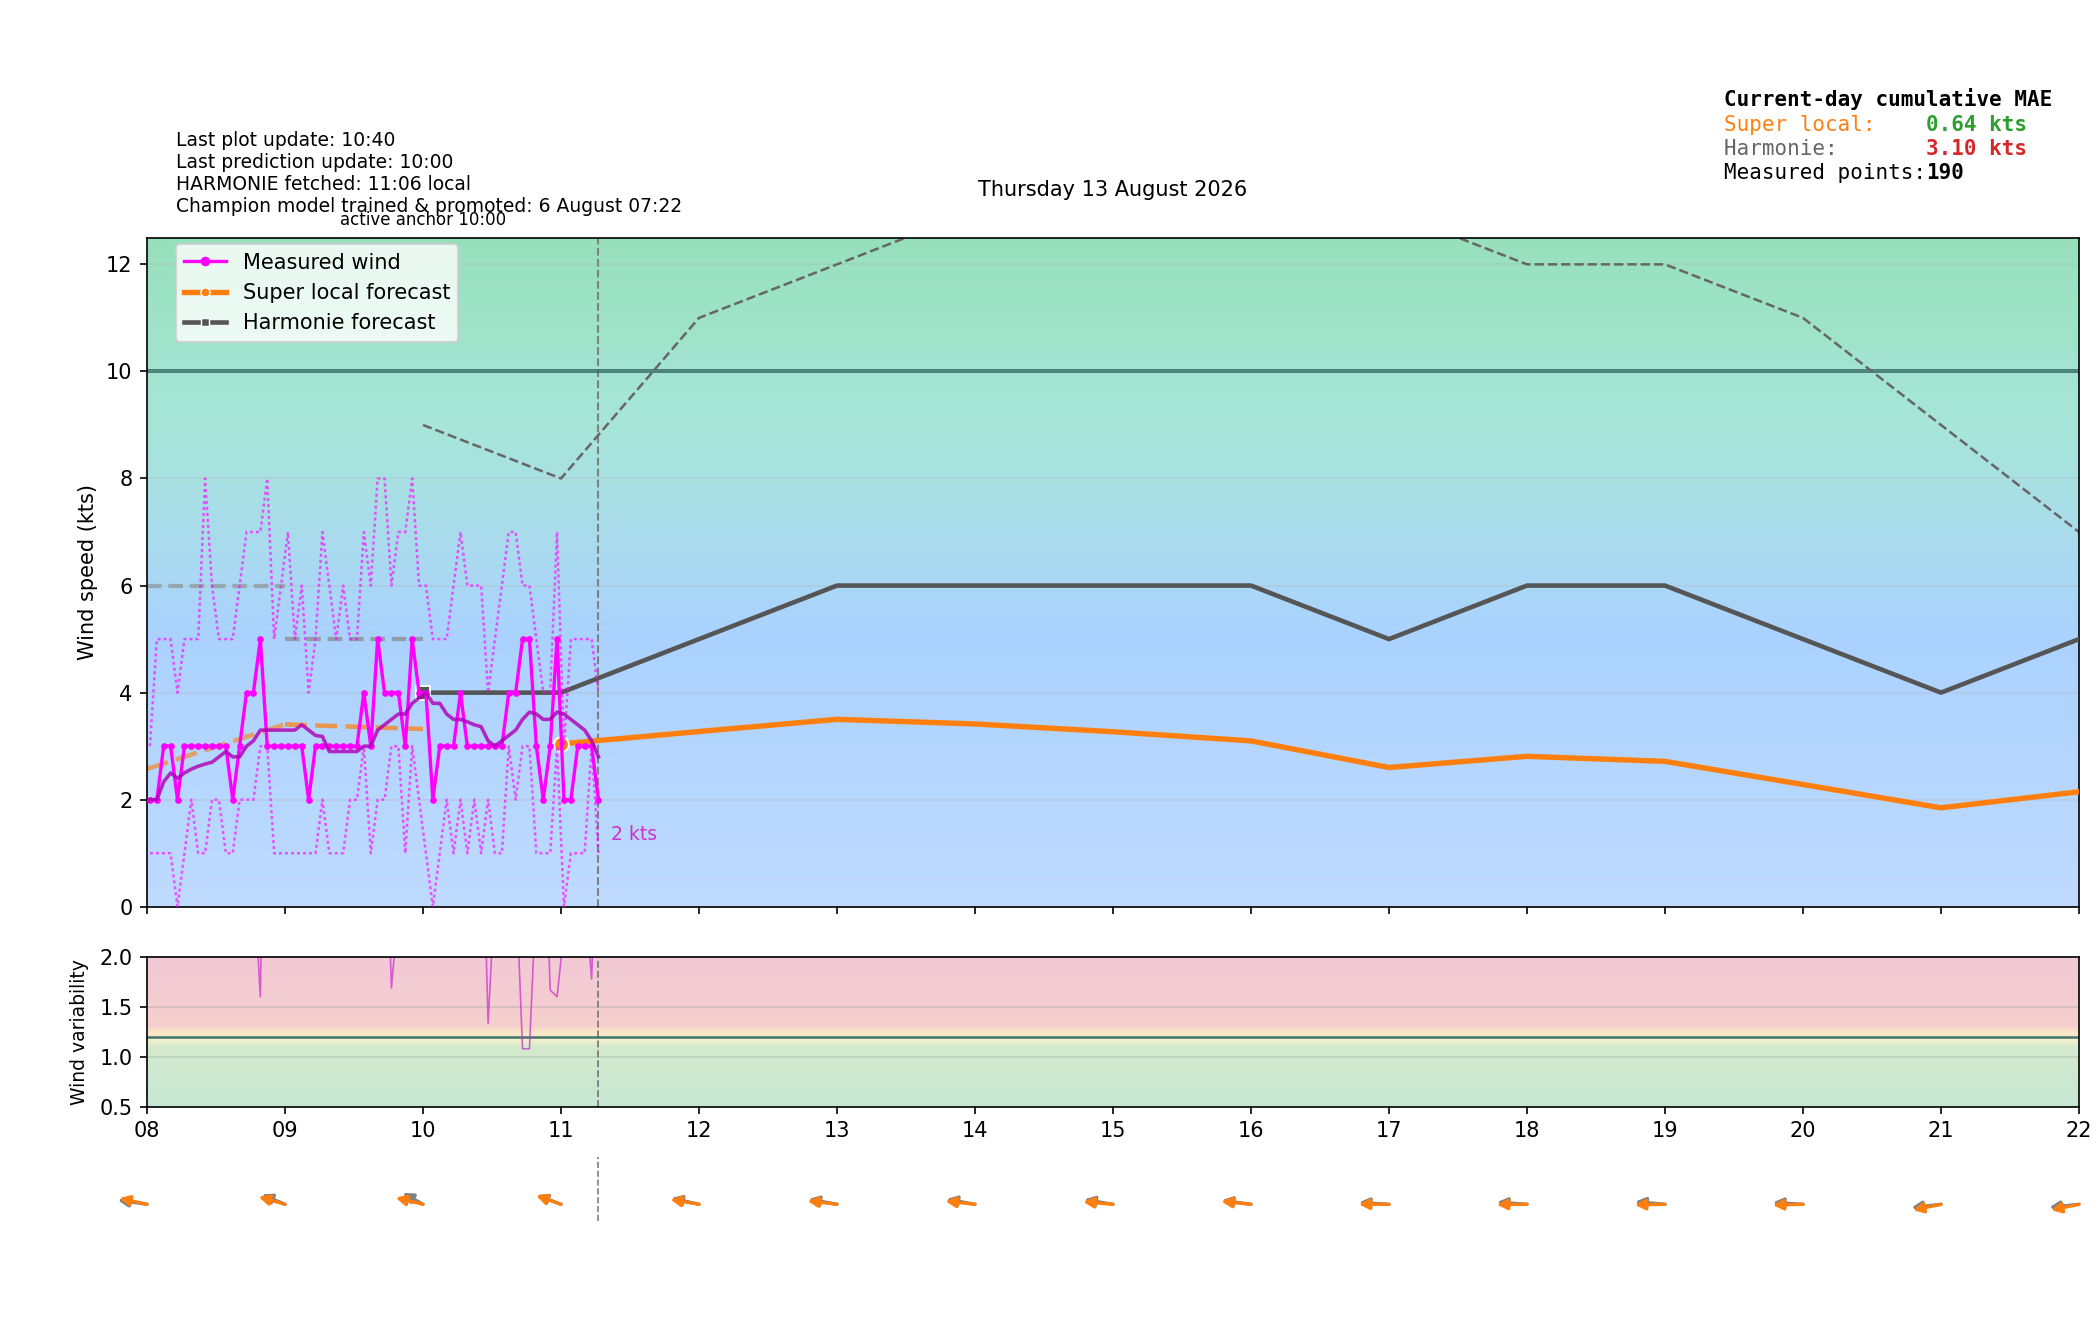

The table this chart was drawn from, first rows:
time_local, is_forecast_grid, is_actual_observation, forecast_wind_speed, forecast_wind_min, forecast_wind_max, forecast_wind_dir_deg, lstm_pred_wind_speed_full, lstm_pred_wind_dir_deg_full, lstm_pred_wind_speed, lstm_pred_wind_dir_deg, actual_wind_speed, actual_wind_min, actual_wind_max, actual_wind_dir_deg, is_future, hour_local, minute_local
2026-08-13T00:00:00+0200, True, False, 6.0, 6.0, 10.0, 78.0, , 83.06, , , , , , , False, 00, 0
2026-08-13T00:01:13+0200, False, True, , , , , , , , , 3.0, 1.0, 4.0, 79.0, False, 00, 1
2026-08-13T00:04:13+0200, False, True, , , , , , , , , 2.0, 1.0, 7.0, 79.0, False, 00, 4
2026-08-13T00:06:00+0200, True, False, 6.0, 6.0, 10.1, 78.3, , 83.12, , , , , , , False, 00, 6
2026-08-13T00:07:13+0200, False, True, , , , , , , , , 3.0, 2.0, 6.0, 93.0, False, 00, 7
2026-08-13T00:10:13+0200, False, True, , , , , , , , , 2.0, 1.0, 5.0, 87.0, False, 00, 10
2026-08-13T00:12:00+0200, True, False, 6.0, 6.0, 10.2, 78.6, , 83.19, , , , , , , False, 00, 12
2026-08-13T00:13:13+0200, False, True, , , , , , , , , 2.0, 1.0, 5.0, 84.0, False, 00, 13
2026-08-13T00:16:13+0200, False, True, , , , , , , , , 3.0, 1.0, 7.0, 97.0, False, 00, 16
2026-08-13T00:18:00+0200, True, False, 6.0, 6.0, 10.3, 78.9, , 83.26, , , , , , , False, 00, 18
2026-08-13T00:19:13+0200, False, True, , , , , , , , , 3.0, 1.0, 4.0, 96.0, False, 00, 19
2026-08-13T00:22:13+0200, False, True, , , , , , , , , 2.0, 1.0, 4.0, 92.0, False, 00, 22
2026-08-13T00:24:00+0200, True, False, 6.0, 6.0, 10.4, 79.2, , 83.33, , , , , , , False, 00, 24
2026-08-13T00:25:13+0200, False, True, , , , , , , , , 2.0, 1.0, 3.0, 91.0, False, 00, 25
2026-08-13T00:28:13+0200, False, True, , , , , , , , , 2.0, 1.0, 4.0, 91.0, False, 00, 28
2026-08-13T00:30:00+0200, True, False, 6.0, 6.0, 10.5, 79.5, , 83.39, , , , , , , False, 00, 30
2026-08-13T00:31:13+0200, False, True, , , , , , , , , 2.0, 1.0, 5.0, 91.0, False, 00, 31
2026-08-13T00:34:14+0200, False, True, , , , , , , , , 2.0, 1.0, 4.0, 92.0, False, 00, 34
2026-08-13T00:36:00+0200, True, False, 6.0, 6.0, 10.6, 79.8, , 83.46, , , , , , , False, 00, 36
2026-08-13T00:37:13+0200, False, True, , , , , , , , , 3.0, 1.0, 5.0, 93.0, False, 00, 37
2026-08-13T00:40:13+0200, False, True, , , , , , , , , 3.0, 0.0, 5.0, 91.0, False, 00, 40
2026-08-13T00:42:00+0200, True, False, 6.0, 6.0, 10.7, 80.1, , 83.53, , , , , , , False, 00, 42
2026-08-13T00:43:14+0200, False, True, , , , , , , , , 3.0, 1.0, 6.0, 84.0, False, 00, 43
2026-08-13T00:46:13+0200, False, True, , , , , , , , , 2.0, 1.0, 4.0, 82.0, False, 00, 46
2026-08-13T00:48:00+0200, True, False, 6.0, 6.0, 10.8, 80.4, , 83.6, , , , , , , False, 00, 48
2026-08-13T00:49:13+0200, False, True, , , , , , , , , 2.0, 1.0, 4.0, 84.0, False, 00, 49
2026-08-13T00:52:13+0200, False, True, , , , , , , , , 2.0, 0.0, 4.0, 85.0, False, 00, 52
2026-08-13T00:54:00+0200, True, False, 6.0, 6.0, 10.9, 80.7, , 83.66, , , , , , , False, 00, 54
2026-08-13T00:55:14+0200, False, True, , , , , , , , , 3.0, 1.0, 5.0, 87.0, False, 00, 55
2026-08-13T00:58:14+0200, False, True, , , , , , , , , 2.0, 1.0, 3.0, 87.0, False, 00, 58
2026-08-13T01:00:00+0200, True, False, 6.0, 6.0, 11.0, 81.0, 2.353, 83.73, , , , , , , False, 01, 0
2026-08-13T01:01:13+0200, False, True, , , , , , , , , 3.0, 1.0, 5.0, 102.0, False, 01, 1
2026-08-13T01:04:13+0200, False, True, , , , , , , , , 2.0, 1.0, 4.0, 98.0, False, 01, 4
2026-08-13T01:06:00+0200, True, False, 6.1, 6.1, 11.1, 81.5, 2.43, 83.73, , , , , , , False, 01, 6
2026-08-13T01:07:13+0200, False, True, , , , , , , , , 3.0, 1.0, 6.0, 91.0, False, 01, 7
2026-08-13T01:10:13+0200, False, True, , , , , , , , , 3.0, 1.0, 5.0, 88.0, False, 01, 10
2026-08-13T01:12:00+0200, True, False, 6.2, 6.2, 11.2, 82, 2.507, 83.73, , , , , , , False, 01, 12
2026-08-13T01:13:13+0200, False, True, , , , , , , , , 3.0, 1.0, 5.0, 79.0, False, 01, 13
2026-08-13T01:16:14+0200, False, True, , , , , , , , , 3.0, 1.0, 5.0, 79.0, False, 01, 16
2026-08-13T01:18:00+0200, True, False, 6.3, 6.3, 11.3, 82.5, 2.584, 83.73, , , , , , , False, 01, 18
2026-08-13T01:19:13+0200, False, True, , , , , , , , , 2.0, 0.0, 4.0, 82.0, False, 01, 19
2026-08-13T01:22:14+0200, False, True, , , , , , , , , 3.0, 1.0, 7.0, 77.0, False, 01, 22
2026-08-13T01:24:00+0200, True, False, 6.4, 6.4, 11.4, 83, 2.661, 83.72, , , , , , , False, 01, 24
2026-08-13T01:25:14+0200, False, True, , , , , , , , , 2.0, 1.0, 4.0, 73.0, False, 01, 25
2026-08-13T01:28:13+0200, False, True, , , , , , , , , 3.0, 1.0, 5.0, 77.0, False, 01, 28
2026-08-13T01:30:00+0200, True, False, 6.5, 6.5, 11.5, 83.5, 2.738, 83.72, , , , , , , False, 01, 30
2026-08-13T01:31:13+0200, False, True, , , , , , , , , 2.0, 1.0, 4.0, 78.0, False, 01, 31
2026-08-13T01:34:14+0200, False, True, , , , , , , , , 2.0, 2.0, 4.0, 78.0, False, 01, 34
2026-08-13T01:36:00+0200, True, False, 6.6, 6.6, 11.6, 84, 2.815, 83.72, , , , , , , False, 01, 36
2026-08-13T01:37:14+0200, False, True, , , , , , , , , 3.0, 1.0, 5.0, 79.0, False, 01, 37
2026-08-13T01:40:14+0200, False, True, , , , , , , , , 3.0, 1.0, 5.0, 83.0, False, 01, 40
2026-08-13T01:42:00+0200, True, False, 6.7, 6.7, 11.7, 84.5, 2.892, 83.72, , , , , , , False, 01, 42
2026-08-13T01:43:13+0200, False, True, , , , , , , , , 3.0, 1.0, 5.0, 81.0, False, 01, 43
2026-08-13T01:46:13+0200, False, True, , , , , , , , , 2.0, 0.0, 5.0, 91.0, False, 01, 46
2026-08-13T01:48:00+0200, True, False, 6.8, 6.8, 11.8, 85, 2.969, 83.72, , , , , , , False, 01, 48
2026-08-13T01:49:14+0200, False, True, , , , , , , , , 2.0, 0.0, 4.0, 90.0, False, 01, 49
2026-08-13T01:52:14+0200, False, True, , , , , , , , , 3.0, 1.0, 4.0, 91.0, False, 01, 52
2026-08-13T01:54:00+0200, True, False, 6.9, 6.9, 11.9, 85.5, 3.046, 83.71, , , , , , , False, 01, 54
2026-08-13T01:55:14+0200, False, True, , , , , , , , , 3.0, 1.0, 5.0, 94.0, False, 01, 55
2026-08-13T01:58:14+0200, False, True, , , , , , , , , 2.0, 1.0, 4.0, 97.0, False, 01, 58
... 404 more rows
